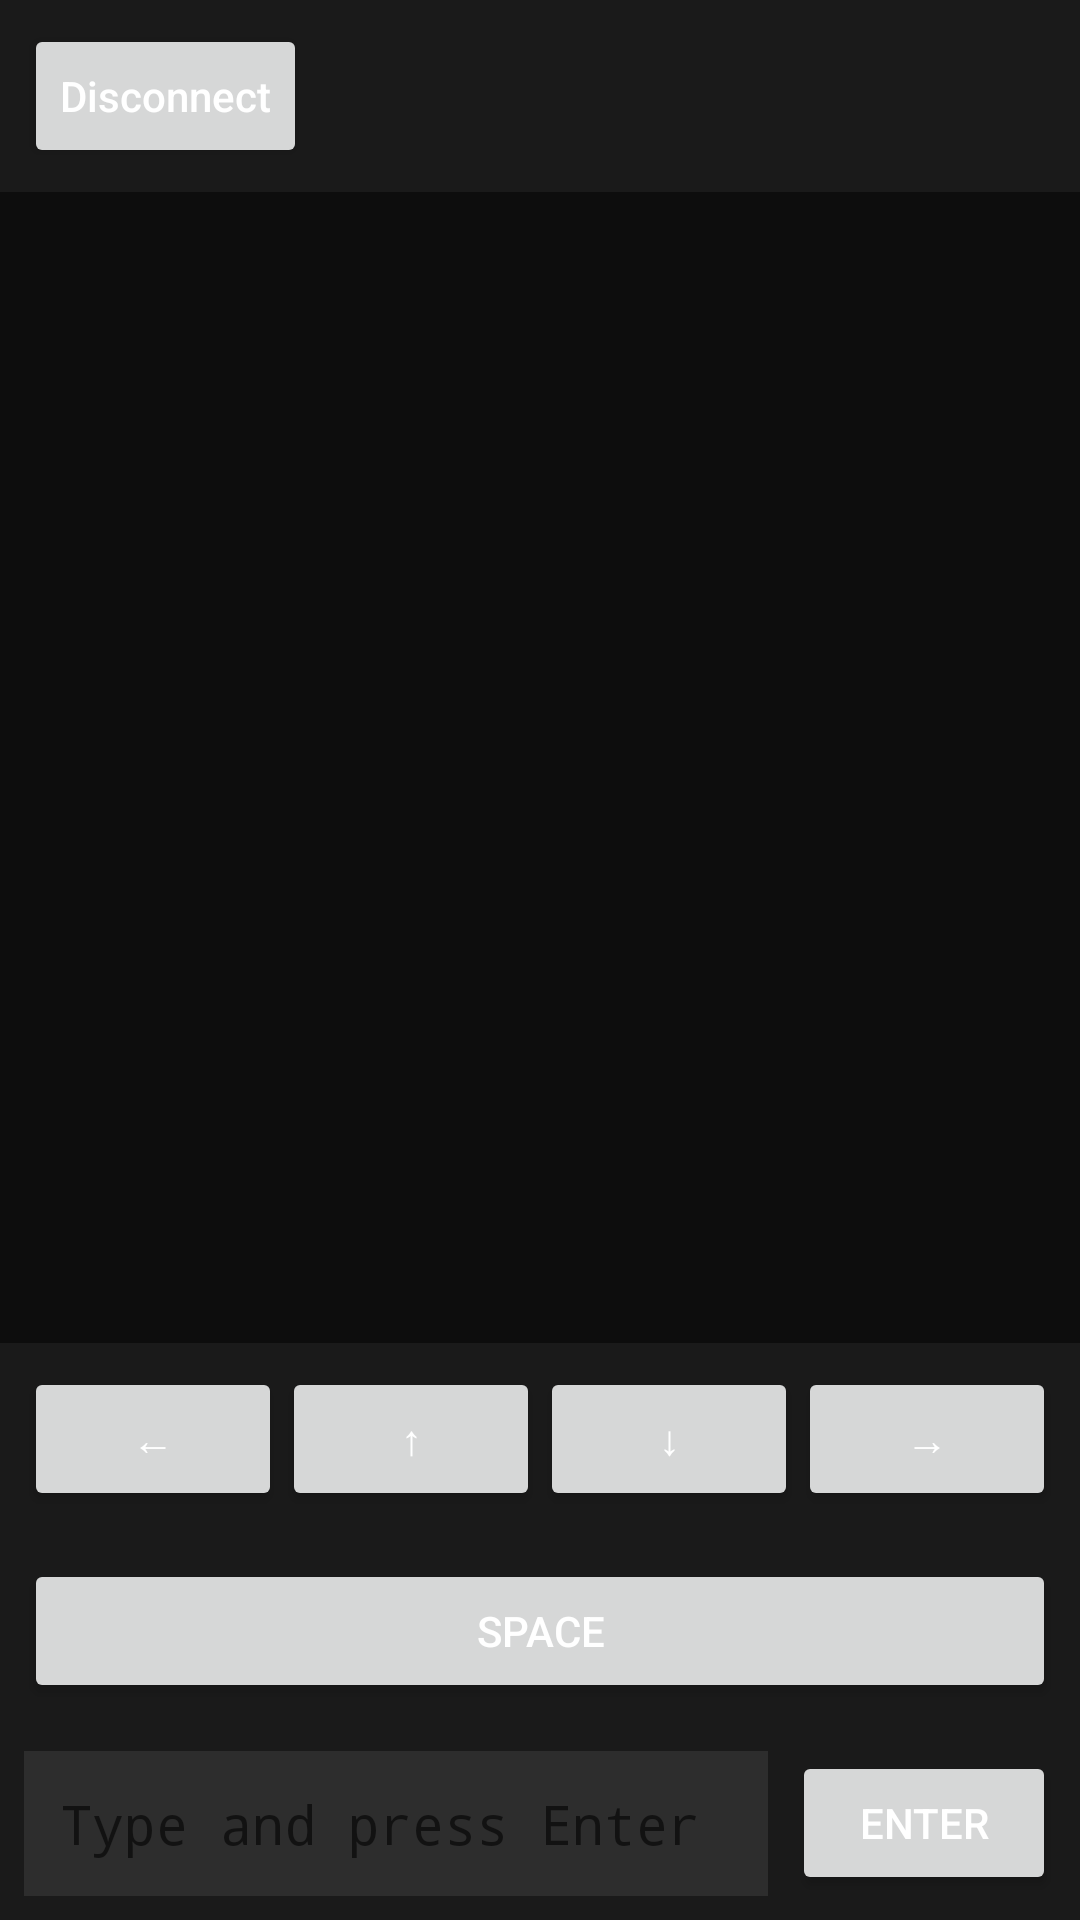

The Android layout XML behind this screen, and the referenced resources:
<!-- AndroidManifest.xml: activity theme Theme.AgentConnect -->
<!-- res/layout/activity_terminal.xml -->
<?xml version="1.0" encoding="utf-8"?>
<LinearLayout xmlns:android="http://schemas.android.com/apk/res/android"
    android:layout_width="match_parent"
    android:layout_height="match_parent"
    android:orientation="vertical"
    android:background="@color/terminal_bg">

    <LinearLayout
        android:layout_width="match_parent"
        android:layout_height="wrap_content"
        android:orientation="horizontal"
        android:padding="8dp"
        android:background="#1A1A1A"
        android:gravity="center_vertical">

        <Button
            android:id="@+id/btn_disconnect"
            android:layout_width="wrap_content"
            android:layout_height="wrap_content"
            android:text="@string/disconnect"
            android:textAllCaps="false"
            style="?attr/materialButtonOutlinedStyle" />

        <View
            android:layout_width="0dp"
            android:layout_height="0dp"
            android:layout_weight="1" />

    </LinearLayout>

    <ScrollView
        android:id="@+id/scroll_output"
        android:layout_width="match_parent"
        android:layout_height="0dp"
        android:layout_weight="1"
        android:fillViewport="true"
        android:padding="8dp">

        <TextView
            android:id="@+id/terminal_output"
            android:layout_width="match_parent"
            android:layout_height="wrap_content"
            android:fontFamily="monospace"
            android:textSize="12sp"
            android:textColor="@color/terminal_fg"
            android:padding="4dp" />

    </ScrollView>

    <TextView
        android:id="@+id/status_bar"
        android:layout_width="match_parent"
        android:layout_height="wrap_content"
        android:padding="6dp"
        android:background="#252530"
        android:textColor="#a0a0a0"
        android:fontFamily="monospace"
        android:textSize="11sp"
        android:maxLines="1"
        android:ellipsize="end"
        android:visibility="gone" />

    <LinearLayout
        android:layout_width="match_parent"
        android:layout_height="wrap_content"
        android:orientation="horizontal"
        android:padding="8dp"
        android:background="#1A1A1A"
        android:gravity="center">

        <Button
            android:id="@+id/btn_arrow_left"
            android:layout_width="0dp"
            android:layout_height="wrap_content"
            android:layout_weight="1"
            android:text="←"
            android:contentDescription="@string/navigate_left"
            android:textAllCaps="false"
            style="?attr/materialButtonOutlinedStyle" />
        <Button
            android:id="@+id/btn_arrow_up"
            android:layout_width="0dp"
            android:layout_height="wrap_content"
            android:layout_weight="1"
            android:text="↑"
            android:contentDescription="@string/navigate_up"
            android:textAllCaps="false"
            style="?attr/materialButtonOutlinedStyle" />
        <Button
            android:id="@+id/btn_arrow_down"
            android:layout_width="0dp"
            android:layout_height="wrap_content"
            android:layout_weight="1"
            android:text="↓"
            android:contentDescription="@string/navigate_down"
            android:textAllCaps="false"
            style="?attr/materialButtonOutlinedStyle" />
        <Button
            android:id="@+id/btn_arrow_right"
            android:layout_width="0dp"
            android:layout_height="wrap_content"
            android:layout_weight="1"
            android:text="→"
            android:contentDescription="@string/navigate_right"
            android:textAllCaps="false"
            style="?attr/materialButtonOutlinedStyle" />
    </LinearLayout>

    <LinearLayout
        android:layout_width="match_parent"
        android:layout_height="wrap_content"
        android:orientation="horizontal"
        android:padding="8dp"
        android:background="#1A1A1A"
        android:gravity="center">

        <Button
            android:id="@+id/btn_space"
            android:layout_width="match_parent"
            android:layout_height="wrap_content"
            android:text="SPACE"
            android:contentDescription="@string/space_key"
            android:textAllCaps="false"
            style="?attr/materialButtonOutlinedStyle" />
    </LinearLayout>

    <LinearLayout
        android:layout_width="match_parent"
        android:layout_height="wrap_content"
        android:orientation="horizontal"
        android:padding="8dp"
        android:background="#1A1A1A"
        android:gravity="center_vertical"
        android:baselineAligned="false">

        <EditText
            android:id="@+id/terminal_input"
            android:layout_width="0dp"
            android:layout_height="wrap_content"
            android:layout_weight="1"
            android:minHeight="48dp"
            android:padding="12dp"
            android:background="#2D2D2D"
            android:textColor="@color/terminal_fg"
            android:hint="Type and press Enter"
            android:inputType="text"
            android:imeOptions="actionSend"
            android:fontFamily="monospace"
            android:maxLines="4" />

        <Button
            android:id="@+id/btn_paste_send"
            android:layout_width="wrap_content"
            android:layout_height="wrap_content"
            android:text="@string/btn_enter"
            android:textAllCaps="false"
            android:layout_marginStart="8dp"
            style="?attr/materialButtonOutlinedStyle" />

    </LinearLayout>
</LinearLayout>
<!-- resources referenced by this layout -->
<resources>
  <color name="terminal_bg">#FF0D0D0D</color>
  <color name="terminal_fg">#FFE5E5E5</color>
  <string name="btn_enter">ENTER</string>
  <string name="disconnect">Disconnect</string>
  <string name="navigate_down">Navigate down</string>
  <string name="navigate_left">Navigate left</string>
  <string name="navigate_right">Navigate right</string>
  <string name="navigate_up">Navigate up</string>
  <string name="space_key">Space key</string>
  <style name="Theme.AgentConnect" parent="Theme.AppCompat.Light.NoActionBar">
          <item name="android:statusBarColor">@android:color/black</item>
          <item name="android:navigationBarColor">@android:color/black</item>
          <item name="android:windowBackground">@android:color/black</item>
          <item name="android:colorPrimary">@android:color/white</item>
          <item name="android:textColorPrimary">@android:color/white</item>
          <item name="android:windowLightStatusBar">false</item>
      </style>
</resources>
